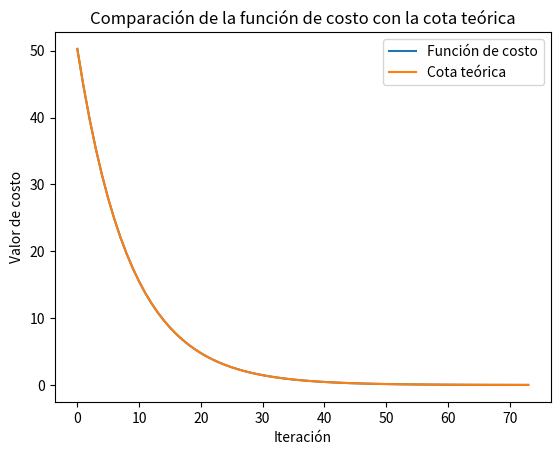
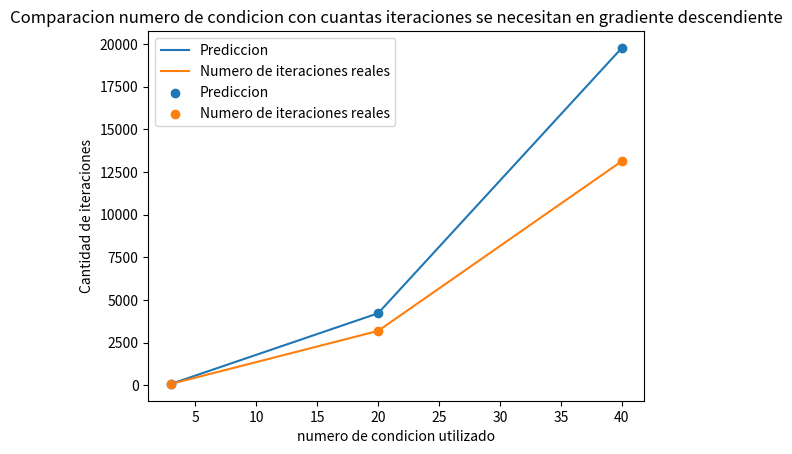

Reproduce these figures in Python, in order.
import random
import numpy as np
import matplotlib.pyplot as plt

M = 100
N = 100
condicion = 3
tolerancia = 1e-2

def generar_matriz(m, n):
    matriz = []
    for i in range(m):
        fila = []
        for j in range(n):
            number = random.randint(1, 100)
            fila.append(number)
        matriz.append(fila)
    return np.array(matriz)

def generar_matriz_condicion(matriz, numero_deseado):
    U, S, VT = np.linalg.svd(matriz)
    for i in range(len(S)):
        if S[i] > numero_deseado:
            S[i] = numero_deseado
        elif S[i] < 1:
            S[i] = 1
    S[-1] = 1
    return U @ np.diag(S) @ VT

def generar_x_random(n):
    x = []
    for i in range(n):
        x.append(random.randint(-100, 100))
    return np.array(x)

def generar_b(m):
    b = []
    for i in range(m):
        b.append(random.randint(1, 100))
    return np.array(b)

def grad_F(A, x, b):
    return 2 * A.T @ A @ x - 2 * A.T @ b

def hessiano(A):
    H = 2 * A.T @ A
    return H

def gradiente_descendente(A, b, x):
    Hessiano = hessiano(A)
    U, S, VT = np.linalg.svd(Hessiano)
    s = 1 / S[0]
    xf_anterior = x
    errores = []
    num_it = 0
    while True:
        xf_nueva = xf_anterior - s * grad_F(A, xf_anterior, b)
        num_it += 1
        error = np.linalg.norm(A @ xf_nueva - b)
        errores.append(error)
        if error <= tolerancia:
            break
        xf_anterior = xf_nueva
    return xf_nueva, errores, num_it

def predicted_iterations(lambda_max, lambda_min, error_metodo, error_inicial):
    error = error_inicial * (1 - lambda_min / lambda_max)
    k = 2
    while error >= error_metodo:
        error = error_inicial * (1 - lambda_min / lambda_max) ** k
        k += 1
    return k

A = generar_matriz_condicion(generar_matriz(M, N), condicion)
cond_A = np.linalg.cond(A)
x, errores, num_iter = gradiente_descendente(A, generar_b(M), generar_x_random(N))
H = hessiano(A)
U, S, VT = np.linalg.svd(H)
predict = predicted_iterations(S[0], S[-1], tolerancia, errores[0])

# Comparación de la función de costo a cada paso con la prediccion teórica
k = range(len(errores))
prediccion_teorica = [errores[0] * (1 - S[-1] / S[0]) ** i for i in k]

plt.plot(k, errores, label='Función de costo')
plt.plot(k, prediccion_teorica, label='Cota teórica')
plt.xlabel('Iteración')
plt.ylabel('Valor de costo')
plt.title('Comparación de la función de costo con la cota teórica')
plt.legend()
plt.show()

print("Número de iteraciones obtenido:", num_iter)
print("Número de iteraciones predicho:", predict)
print("Número de condición de A:", cond_A)

iteraciones = []
numero_de_condicion = []
predictions = []

l = [3, 20, 40]

for i in l:
    A = generar_matriz_condicion(generar_matriz(M, N), i)
    cond_A = np.linalg.cond(A)
    x, errores, num_iter = gradiente_descendente(A, generar_b(M), generar_x_random(N))
    H = hessiano(A)
    U, S, VT = np.linalg.svd(H)
    predict = predicted_iterations(S[0], S[-1], tolerancia, errores[0])
    numero_de_condicion.append(i)
    iteraciones.append(num_iter)
    predictions.append(predict)



plt.figure()
plt.plot(numero_de_condicion, predictions, label = "Prediccion")
plt.plot(numero_de_condicion, iteraciones, label = "Numero de iteraciones reales")
plt.scatter(numero_de_condicion, predictions, marker ='o', label = "Prediccion")
plt.scatter(numero_de_condicion, iteraciones, marker='o', label = "Numero de iteraciones reales")
plt.xlabel('numero de condicion utilizado')
plt.ylabel('Cantidad de iteraciones')
plt.title('Comparacion numero de condicion con cuantas iteraciones se necesitan en gradiente descendiente')
plt.legend()
plt.show()
